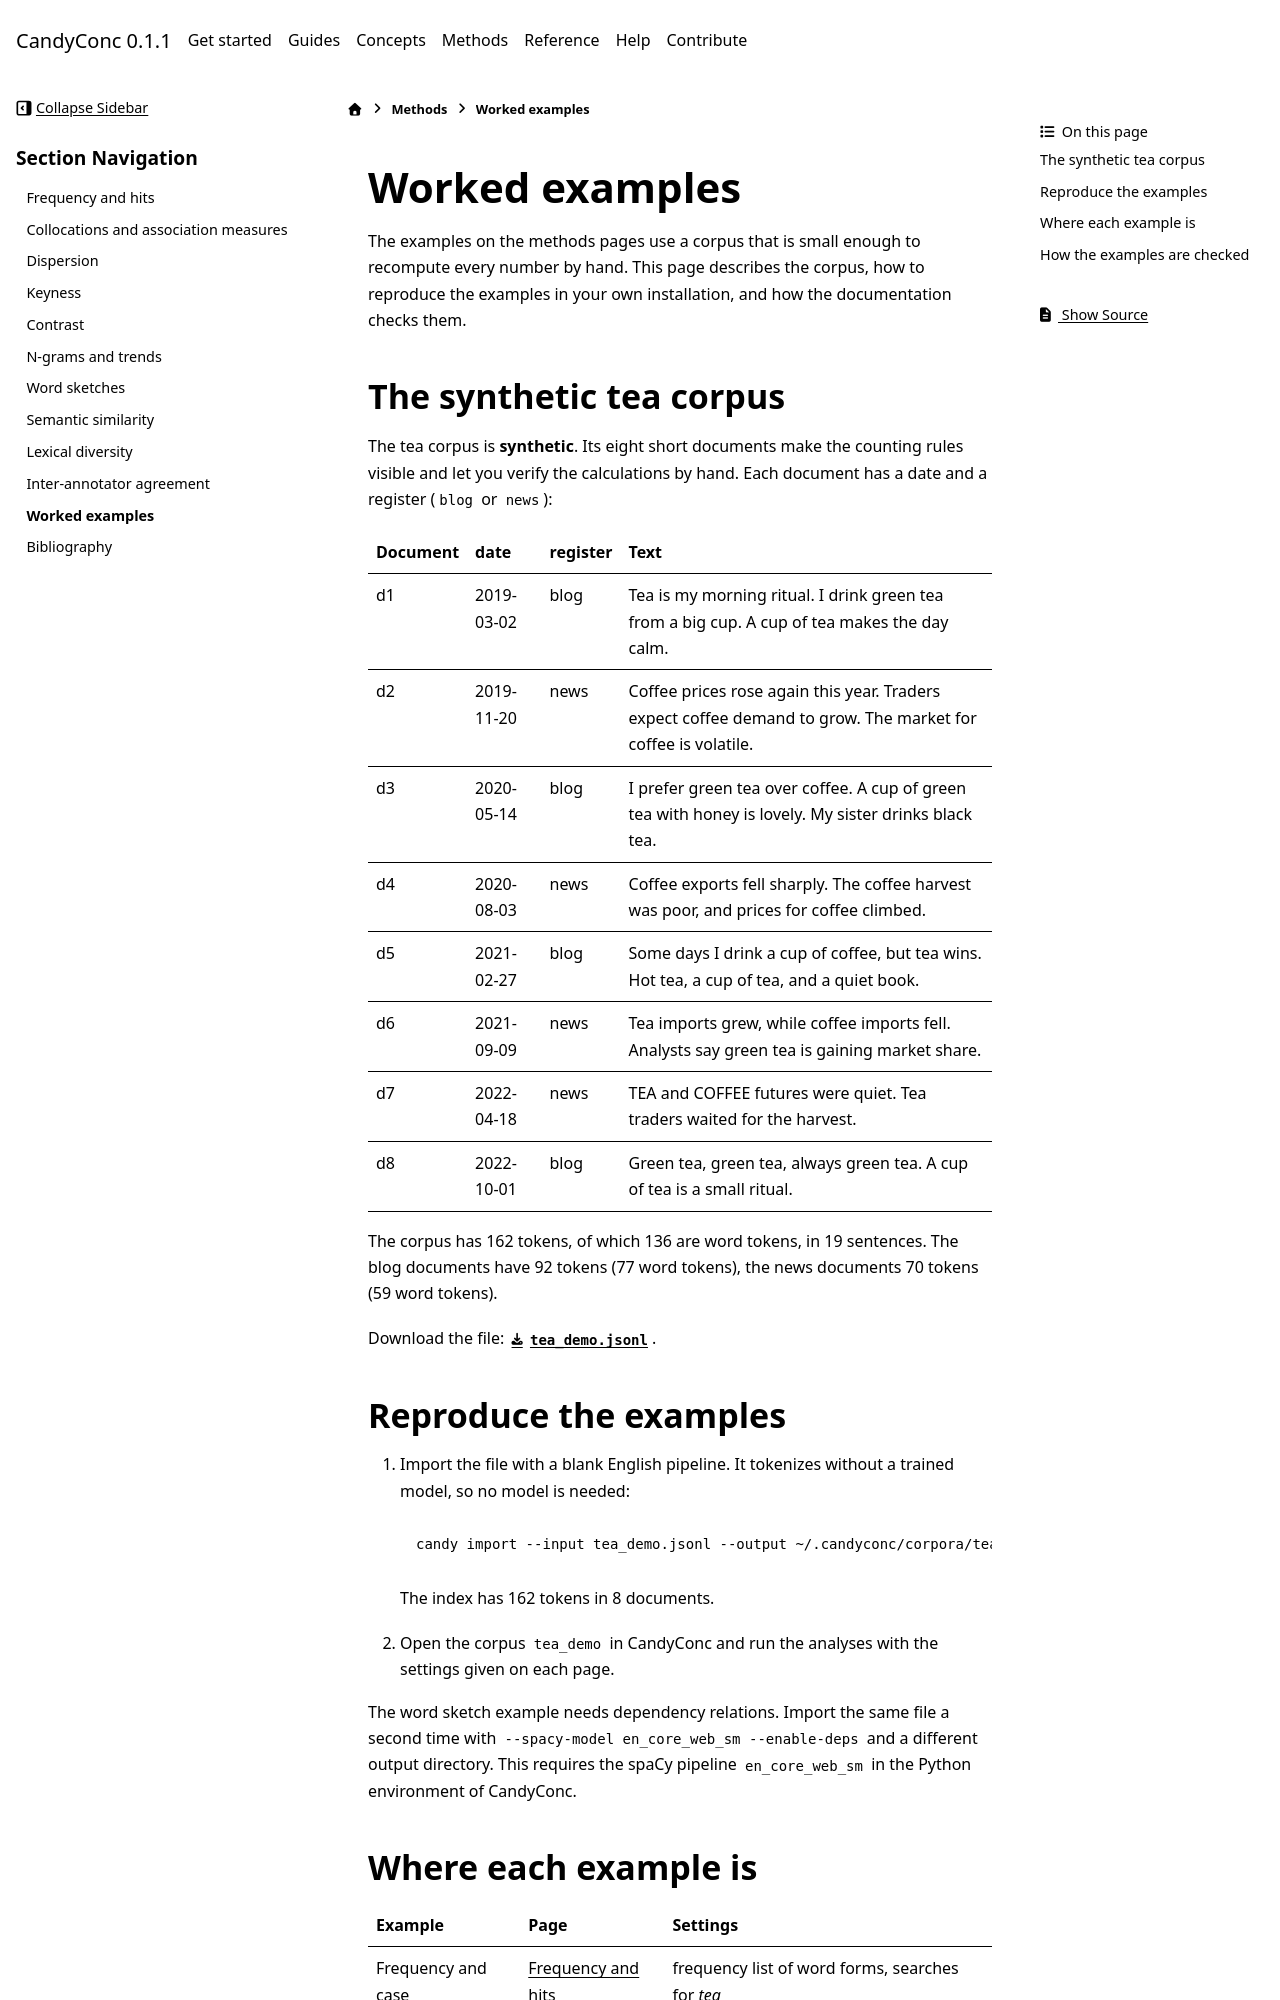

repository: miweru/CandyConc · page: methods/worked-examples.html · generator: sphinx

# Worked examples

The examples on the methods pages use a corpus that is small enough to
recompute every number by hand. This page describes the corpus, how to
reproduce the examples in your own installation, and how the documentation
checks them.

## The synthetic tea corpus

The tea corpus is **synthetic**. Its eight short documents make the counting
rules visible and let you verify the calculations by hand. Each document
has a date and a register (`blog` or `news`):

| Document | date | register | Text |
| --- | --- | --- | --- |
| d1 | 2019-03-02 | blog | Tea is my morning ritual. I drink green tea from a big cup. A cup of tea makes the day calm. |
| d2 | 2019-11-20 | news | Coffee prices rose again this year. Traders expect coffee demand to grow. The market for coffee is volatile. |
| d3 | 2020-05-14 | blog | I prefer green tea over coffee. A cup of green tea with honey is lovely. My sister drinks black tea. |
| d4 | 2020-08-03 | news | Coffee exports fell sharply. The coffee harvest was poor, and prices for coffee climbed. |
| d5 | 2021-02-27 | blog | Some days I drink a cup of coffee, but tea wins. Hot tea, a cup of tea, and a quiet book. |
| d6 | 2021-09-09 | news | Tea imports grew, while coffee imports fell. Analysts say green tea is gaining market share. |
| d7 | 2022-04-18 | news | TEA and COFFEE futures were quiet. Tea traders waited for the harvest. |
| d8 | 2022-10-01 | blog | Green tea, green tea, always green tea. A cup of tea is a small ritual. |

The corpus has 162 tokens, of which 136 are word tokens, in 19 sentences. The
blog documents have 92 tokens (77 word tokens), the news documents 70 tokens
(59 word tokens).

Download the file: {download}`tea_demo.jsonl <data/tea_demo.jsonl>`.

## Reproduce the examples

1. Import the file with a blank English pipeline. It tokenizes without a
   trained model, so no model is needed:

   ```bash
   candy import --input tea_demo.jsonl --output ~/.candyconc/corpora/tea_demo --text-column text --id-column id --meta-columns date register --spacy-model blank:en
   ```

   The index has 162 tokens in 8 documents.

2. Open the corpus `tea_demo` in CandyConc and run the analyses with the
   settings given on each page.

The word sketch example needs dependency relations. Import the same file a
second time with `--spacy-model en_core_web_sm --enable-deps` and a different
output directory. This requires the spaCy pipeline `en_core_web_sm` in the
Python environment of CandyConc.
